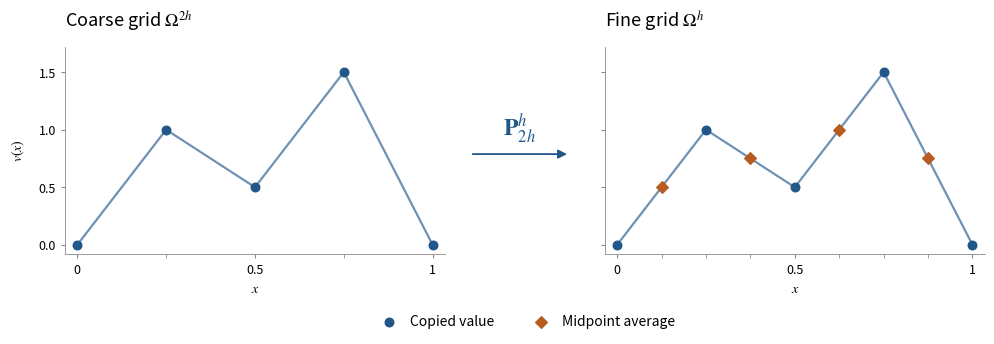

This figure's Python source: (Note: this script raises an exception after producing the figure.)
"""Generate the linear prolongation illustration: py plot_prolongation.py."""

from pathlib import Path
import matplotlib

matplotlib.use("Agg")
import matplotlib.pyplot as plt
import numpy as np


coarse_x = np.linspace(0, 1, 5)
coarse_v = np.array([0, 1, 0.5, 1.5, 0])
fine_x = np.linspace(0, 1, 9)
fine_v = np.interp(fine_x, coarse_x, coarse_v)
P = 0.5 * np.array([[1, 0, 0], [2, 0, 0], [1, 1, 0],
                    [0, 2, 0], [0, 1, 1], [0, 0, 2], [0, 0, 1]])
np.testing.assert_allclose(P @ coarse_v[1:-1], fine_v[1:-1])

blue, orange = "#235789", "#b65c20"
plt.rcParams.update({"font.size": 10, "mathtext.fontset": "stix"})
fig, axes = plt.subplots(1, 2, figsize=(10, 3.7), sharey=True)
fig.subplots_adjust(left=0.065, right=0.985, top=0.83, bottom=0.27, wspace=0.42)

for ax, nodes, title in zip(axes, (coarse_x, fine_x),
                          (r"Coarse grid $\Omega^{2h}$", r"Fine grid $\Omega^h$")):
    ax.set_title(title, loc="left", fontsize=13, pad=14)
    ax.plot(coarse_x, coarse_v, color=blue, alpha=0.65, linewidth=1.6,
            solid_joinstyle="round", solid_capstyle="round", zorder=1)
    ax.set_xlim(-0.035, 1.035)
    ax.set_ylim(-0.08, 1.72)
    ax.set_xticks([0, 0.5, 1], labels=["0", "0.5", "1"])
    ax.set_xticks(nodes, minor=True)
    ax.set_yticks([0, 0.5, 1, 1.5])
    ax.tick_params(axis="both", which="major", length=3, color="#8a8a8a", labelsize=9)
    ax.tick_params(axis="x", which="minor", length=3, color="#8a8a8a")
    ax.spines[["top", "right"]].set_visible(False)
    for side in ("left", "bottom"):
        ax.spines[side].set_color("#8a8a8a")
        ax.spines[side].set_linewidth(0.6)
    ax.set_xlabel(r"$x$", labelpad=4)

axes[0].set_ylabel(r"$v(x)$", labelpad=8)
axes[0].scatter(coarse_x, coarse_v, color=blue, s=38, zorder=3)
axes[1].scatter(fine_x[::2], fine_v[::2], color=blue, s=38, zorder=3,
                label="Copied value")
axes[1].scatter(fine_x[1::2], fine_v[1::2], color=orange, marker="D", s=35,
                zorder=4, label="Midpoint average")
# Reserve the gap between panels for a single operator arrow.
axes[0].annotate("", xy=(0.57, 0.54), xytext=(0.47, 0.54),
                 xycoords=fig.transFigure, textcoords=fig.transFigure,
                 arrowprops=dict(arrowstyle="-|>", color=blue, lw=1.3, mutation_scale=13))
fig.text(0.52, 0.59, r"$\mathbf{P}_{2h}^{h}$", fontsize=17, ha="center", color=blue)
fig.legend(*axes[1].get_legend_handles_labels(), loc="lower center",
           bbox_to_anchor=(0.525, 0.035), ncol=2, frameon=False, fontsize=10,
           handletextpad=0.5, columnspacing=2.4)
fig.savefig(Path(__file__).with_name("prolongation.png"), dpi=220,
            transparent=True, bbox_inches="tight")
plt.close(fig)
